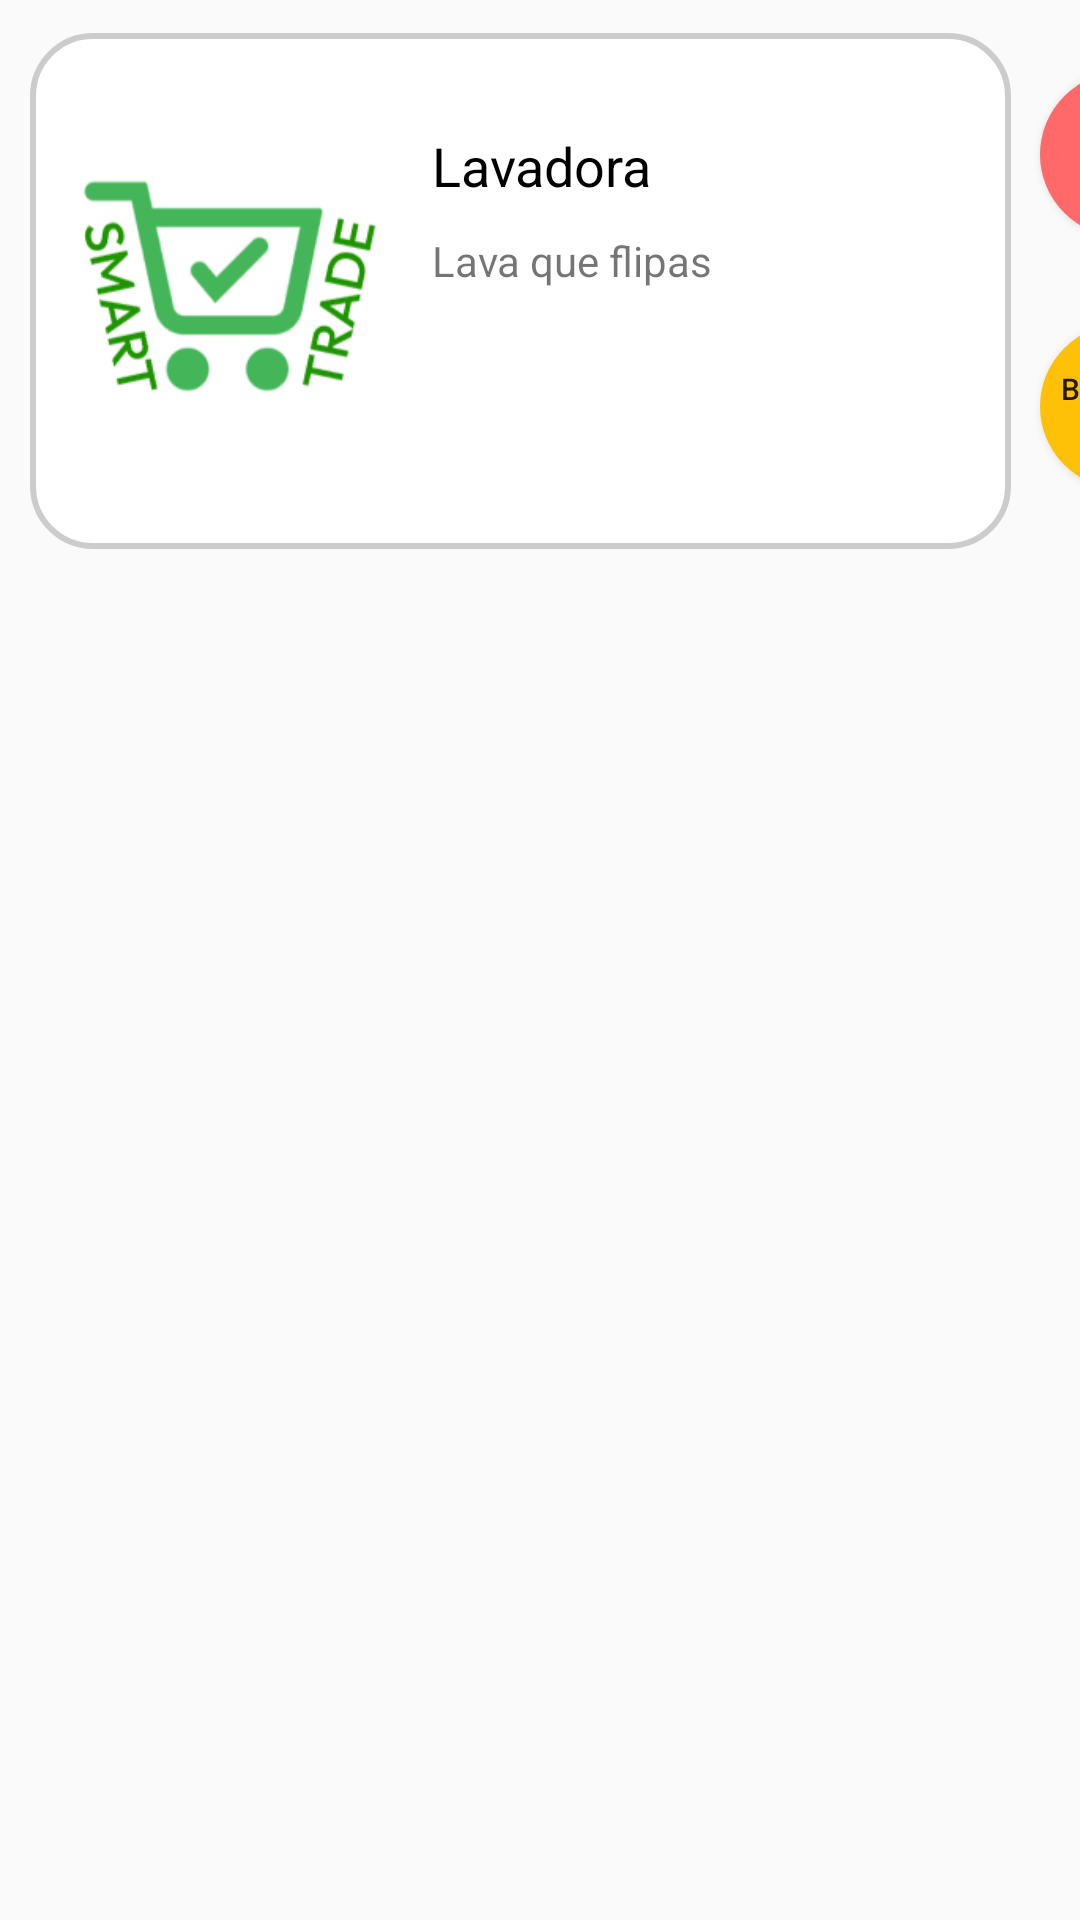

Write the Android layout XML for this screen, with the resource values it uses.
<!-- AndroidManifest.xml: application theme AppTheme -->
<!-- res/layout/lists_page_row.xml -->
<?xml version="1.0" encoding="utf-8"?>
<androidx.constraintlayout.widget.ConstraintLayout xmlns:android="http://schemas.android.com/apk/res/android"
    xmlns:app="http://schemas.android.com/apk/res-auto"
    xmlns:tools="http://schemas.android.com/tools"
    android:layout_width="match_parent"
    android:layout_height="wrap_content">

    <androidx.cardview.widget.CardView
        android:layout_width="409dp"
        android:layout_height="wrap_content"
        app:layout_constraintBottom_toBottomOf="parent"
        app:layout_constraintStart_toStartOf="parent"
        app:layout_constraintTop_toTopOf="parent">

    </androidx.cardview.widget.CardView>

    <androidx.constraintlayout.widget.ConstraintLayout
        android:layout_width="411dp"
        android:layout_height="179dp"
        android:layout_marginTop="4dp"
        app:layout_constraintEnd_toEndOf="parent"
        app:layout_constraintHorizontal_bias="0.0"
        app:layout_constraintStart_toStartOf="parent"
        app:layout_constraintTop_toTopOf="parent">

        <androidx.constraintlayout.widget.ConstraintLayout
            android:id="@+id/listProductLayout"
            android:layout_width="327dp"
            android:layout_height="172dp"
            android:layout_marginStart="10dp"
            android:background="@drawable/edit_text_border"
            app:layout_constraintBottom_toBottomOf="parent"
            app:layout_constraintStart_toStartOf="parent"
            app:layout_constraintTop_toTopOf="parent"
            app:layout_constraintVertical_bias="1.0">

            <ImageView
                android:id="@+id/listProductImage"
                android:layout_width="114dp"
                android:layout_height="108dp"
                android:layout_marginStart="10dp"
                app:layout_constraintBottom_toBottomOf="parent"
                app:layout_constraintStart_toStartOf="parent"
                app:layout_constraintTop_toTopOf="parent"
                app:srcCompat="@drawable/logo" />

            <TextView
                android:id="@+id/listProductName"
                android:layout_width="wrap_content"
                android:layout_height="wrap_content"
                android:layout_marginStart="10dp"
                android:text="Lavadora"
                android:textColor="@color/black"
                android:textSize="18sp"
                app:layout_constraintStart_toEndOf="@+id/listProductImage"
                app:layout_constraintTop_toTopOf="@+id/listProductImage" />

            <TextView
                android:id="@+id/listProductDescription"
                android:layout_width="176dp"
                android:layout_height="88dp"
                android:layout_marginTop="10dp"
                android:text="Lava que flipas"
                app:layout_constraintStart_toStartOf="@+id/listProductName"
                app:layout_constraintTop_toBottomOf="@+id/listProductName" />

            <androidx.constraintlayout.widget.Group
                android:id="@+id/group"
                android:layout_width="wrap_content"
                android:layout_height="wrap_content" />

        </androidx.constraintlayout.widget.ConstraintLayout>

        <Button
            android:id="@+id/listDeleteButton"
            android:layout_width="55dp"
            android:layout_height="55dp"
            android:layout_marginTop="20dp"
            android:background="@drawable/red_button"
            android:text="X"
            android:textSize="35sp"
            app:layout_constraintEnd_toEndOf="parent"
            app:layout_constraintStart_toEndOf="@+id/listProductLayout"
            app:layout_constraintTop_toTopOf="parent" />

        <Button
            android:id="@+id/backToCartButt"
            android:layout_width="55sp"
            android:layout_height="55sp"
            android:layout_marginBottom="20dp"
            android:background="@drawable/circle_button"
            android:backgroundTint="#FFC107"
            android:text="Back to cart"
            android:textSize="10sp"
            app:layout_constraintBottom_toBottomOf="parent"
            app:layout_constraintEnd_toEndOf="@+id/listDeleteButton"
            app:layout_constraintStart_toStartOf="@+id/listDeleteButton" />

    </androidx.constraintlayout.widget.ConstraintLayout>
</androidx.constraintlayout.widget.ConstraintLayout>
<!-- resources referenced by this layout -->
<resources>
  <!-- drawable circle_button (drawable) -->
  <?xml version="1.0" encoding="utf-8"?>
  <shape
      xmlns:android="http://schemas.android.com/apk/res/android"
      android:shape="rectangle"
      android:padding="10dp">
  
      <solid android:color="#B1FA97"/>
  
      <corners
          android:bottomLeftRadius="200dp"
          android:bottomRightRadius="200dp"
          android:topLeftRadius="200dp"
          android:topRightRadius="200dp"/>
  </shape>
  <!-- drawable edit_text_border (drawable) -->
  <?xml version="1.0" encoding="utf-8"?>
  <shape xmlns:android="http://schemas.android.com/apk/res/android"
      android:shape="rectangle">
      <solid android:color="#FFFFFF" />
      <stroke android:width="2dp" android:color="#CCCCCC" />
      <corners android:radius="20dp" />
  </shape>
  <!-- drawable logo: png bitmap (drawable, 13270 bytes) -->
  <!-- drawable red_button (drawable) -->
  <?xml version="1.0" encoding="utf-8"?>
  <shape xmlns:android="http://schemas.android.com/apk/res/android"
      android:shape="oval">
      <solid android:color="#FF6969"/> 
      <size android:width="60dp" android:height="60dp"/> 
  </shape>
  <style name="AppTheme" parent="Theme.AppCompat.Light.NoActionBar" />
  <!-- not gathered from this repository: default colours our renderer supplied (Android Studio template values) -->
  <color name="black">#FF000000</color>
</resources>
